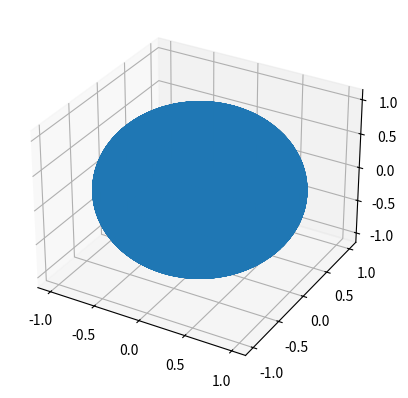

The matplotlib source for this figure:
import numpy as np
import matplotlib.pyplot as plt
from mpl_toolkits.mplot3d import Axes3D

fig = plt.figure()
ax = fig.add_subplot(111, projection='3d')

def generarAleatorioenLaEsfera(N):
    phi = 2*np.pi*np.random.random(N)
    cosTheta = 2*np.random.random(N) - 1
    theta = np.arccos(cosTheta)
    return theta,phi

theta, phi = generarAleatorioenLaEsfera(100000)
x = np.sin(theta)*np.cos(phi)
y = np.sin(theta)*np.sin(phi)
z = np.cos(theta)

ax.scatter(x,y,z)
plt.show()
